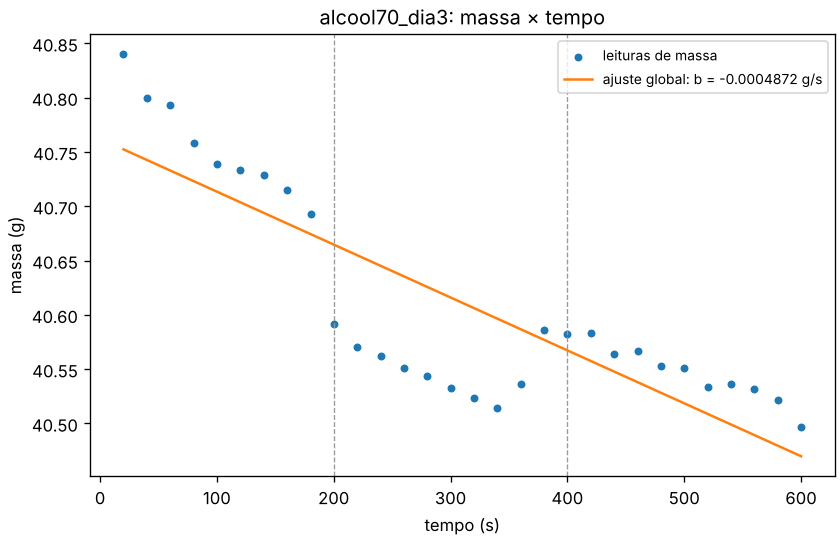

The data file committed next to this chart (first rows):
n_leituras, a_g, b_g_s, tipo_taxa, taxa_g_s, taxa_g_min, r2, erro_padrao_b_g_s, erro_padrao_residuos_g, residuo_max_abs_g, status, diagnosticos
30, 40.76, -0.0004872, perda, 0.0004872, 0.02923, 0.7126, 5.847942297821186e-05, 0.05545, 0.08738, ok, 
